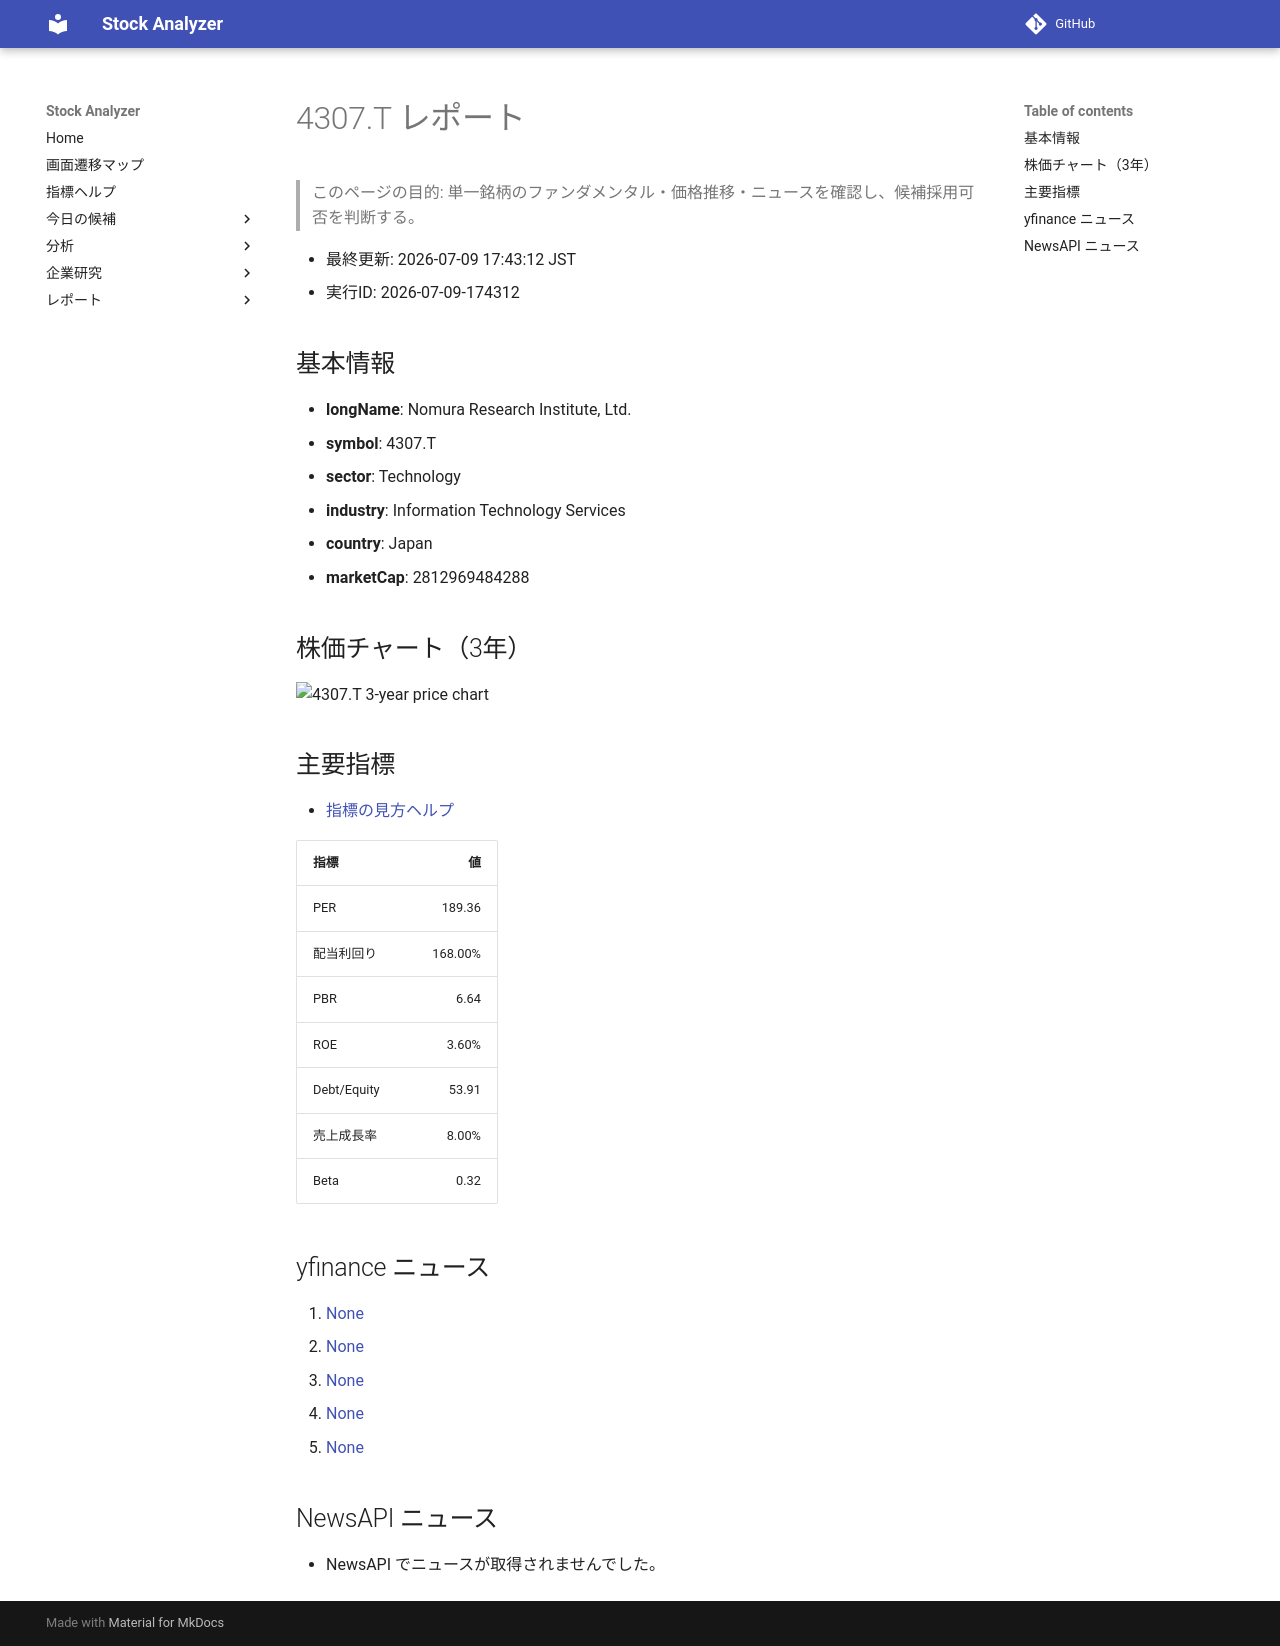

repository: Yumi-note/Making-APP · page: reports/2026-07-09/174312/4307_T/index.html · generator: mkdocs

# 4307.T レポート

> このページの目的: 単一銘柄のファンダメンタル・価格推移・ニュースを確認し、候補採用可否を判断する。

- 最終更新: 2026-07-09 17:43:12 JST
- 実行ID: 2026-07-09-174312

## 基本情報

- **longName**: Nomura Research Institute, Ltd.
- **symbol**: 4307.T
- **sector**: Technology
- **industry**: Information Technology Services
- **country**: Japan
- **marketCap**: 2812969484288

## 株価チャート（3年）

![4307.T 3-year price chart](4307_T_3y.png)

## 主要指標

- [指標の見方ヘルプ](../../../../indicators.md)

| 指標 | 値 |
|---|---:|
| PER | 189.36 |
| 配当利回り | 168.00% |
| PBR | 6.64 |
| ROE | 3.60% |
| Debt/Equity | 53.91 |
| 売上成長率 | 8.00% |
| Beta | 0.32 |

## yfinance ニュース

1. [None](None)
2. [None](None)
3. [None](None)
4. [None](None)
5. [None](None)

## NewsAPI ニュース

- NewsAPI でニュースが取得されませんでした。
